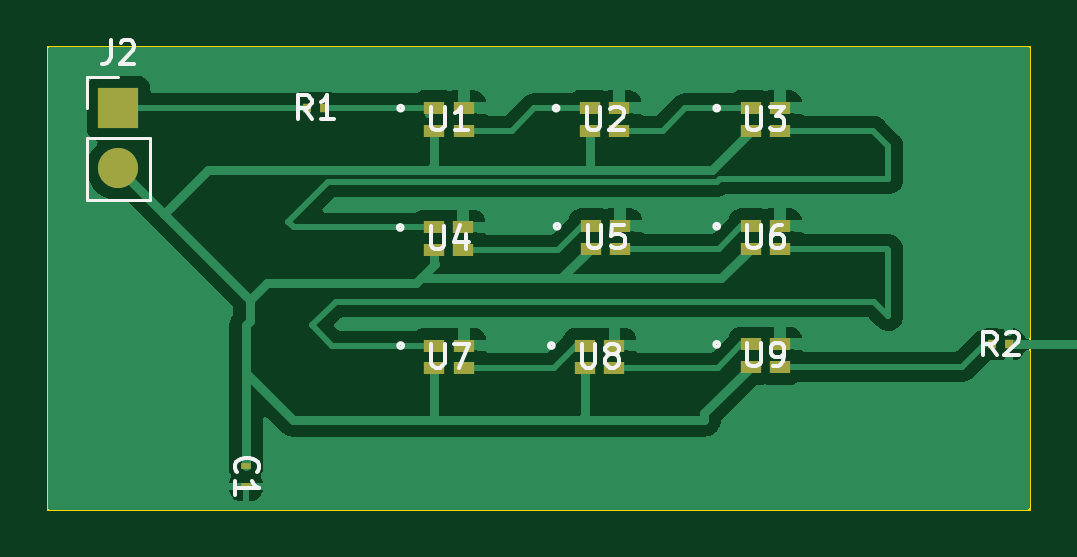
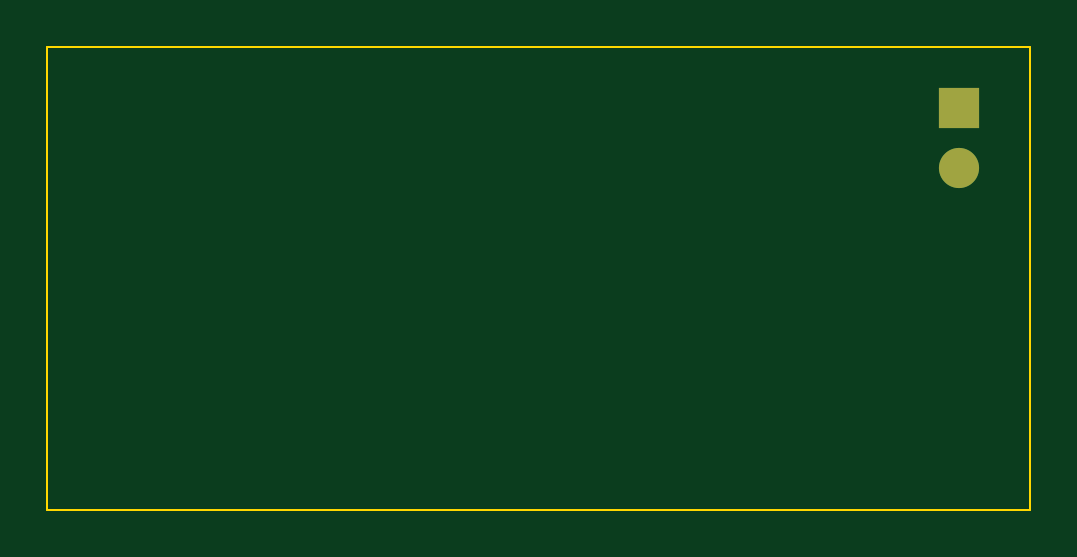
Circuit board: 9 layer files. Board 41.6 x 19.6 mm.
- bottom_copper: led_strip-B_Cu.gbr (725 bytes)
- bottom_mask: led_strip-B_Mask.gbr (588 bytes)
- paste: led_strip-B_Paste.gbr (452 bytes)
- bottom_silk: led_strip-B_Silkscreen.gbr (453 bytes)
- outline: led_strip-Edge_Cuts.gbr (604 bytes)
- top_copper: led_strip-F_Cu.gbr (42558 bytes)
- top_mask: led_strip-F_Mask.gbr (1925 bytes)
- paste: led_strip-F_Paste.gbr (1789 bytes)
- top_silk: led_strip-F_Silkscreen.gbr (15122 bytes)

=== bottom_copper: led_strip-B_Cu.gbr ===
%TF.GenerationSoftware,KiCad,Pcbnew,7.0.6*%
%TF.CreationDate,2023-07-25T20:45:16+02:00*%
%TF.ProjectId,led_strip,6c65645f-7374-4726-9970-2e6b69636164,rev?*%
%TF.SameCoordinates,Original*%
%TF.FileFunction,Copper,L2,Bot*%
%TF.FilePolarity,Positive*%
%FSLAX46Y46*%
G04 Gerber Fmt 4.6, Leading zero omitted, Abs format (unit mm)*
G04 Created by KiCad (PCBNEW 7.0.6) date 2023-07-25 20:45:16*
%MOMM*%
%LPD*%
G01*
G04 APERTURE LIST*
%TA.AperFunction,ComponentPad*%
%ADD10R,1.700000X1.700000*%
%TD*%
%TA.AperFunction,ComponentPad*%
%ADD11O,1.700000X1.700000*%
%TD*%
G04 APERTURE END LIST*
D10*
%TO.P,J2,1,Pin_1*%
%TO.N,Net-(J2-Pin_1)*%
X82000000Y-35000000D03*
D11*
%TO.P,J2,2,Pin_2*%
%TO.N,+5V*%
X82000000Y-37540000D03*
%TD*%
M02*

=== bottom_mask: led_strip-B_Mask.gbr ===
%TF.GenerationSoftware,KiCad,Pcbnew,7.0.6*%
%TF.CreationDate,2023-07-25T20:45:17+02:00*%
%TF.ProjectId,led_strip,6c65645f-7374-4726-9970-2e6b69636164,rev?*%
%TF.SameCoordinates,Original*%
%TF.FileFunction,Soldermask,Bot*%
%TF.FilePolarity,Negative*%
%FSLAX46Y46*%
G04 Gerber Fmt 4.6, Leading zero omitted, Abs format (unit mm)*
G04 Created by KiCad (PCBNEW 7.0.6) date 2023-07-25 20:45:17*
%MOMM*%
%LPD*%
G01*
G04 APERTURE LIST*
%ADD10R,1.700000X1.700000*%
%ADD11O,1.700000X1.700000*%
G04 APERTURE END LIST*
D10*
%TO.C,J2*%
X82000000Y-35000000D03*
D11*
X82000000Y-37540000D03*
%TD*%
M02*

=== paste: led_strip-B_Paste.gbr ===
%TF.GenerationSoftware,KiCad,Pcbnew,7.0.6*%
%TF.CreationDate,2023-07-25T20:45:17+02:00*%
%TF.ProjectId,led_strip,6c65645f-7374-4726-9970-2e6b69636164,rev?*%
%TF.SameCoordinates,Original*%
%TF.FileFunction,Paste,Bot*%
%TF.FilePolarity,Positive*%
%FSLAX46Y46*%
G04 Gerber Fmt 4.6, Leading zero omitted, Abs format (unit mm)*
G04 Created by KiCad (PCBNEW 7.0.6) date 2023-07-25 20:45:17*
%MOMM*%
%LPD*%
G01*
G04 APERTURE LIST*
G04 APERTURE END LIST*
M02*

=== bottom_silk: led_strip-B_Silkscreen.gbr ===
%TF.GenerationSoftware,KiCad,Pcbnew,7.0.6*%
%TF.CreationDate,2023-07-25T20:45:17+02:00*%
%TF.ProjectId,led_strip,6c65645f-7374-4726-9970-2e6b69636164,rev?*%
%TF.SameCoordinates,Original*%
%TF.FileFunction,Legend,Bot*%
%TF.FilePolarity,Positive*%
%FSLAX46Y46*%
G04 Gerber Fmt 4.6, Leading zero omitted, Abs format (unit mm)*
G04 Created by KiCad (PCBNEW 7.0.6) date 2023-07-25 20:45:17*
%MOMM*%
%LPD*%
G01*
G04 APERTURE LIST*
G04 APERTURE END LIST*
M02*

=== outline: led_strip-Edge_Cuts.gbr ===
%TF.GenerationSoftware,KiCad,Pcbnew,7.0.6*%
%TF.CreationDate,2023-07-25T20:45:18+02:00*%
%TF.ProjectId,led_strip,6c65645f-7374-4726-9970-2e6b69636164,rev?*%
%TF.SameCoordinates,Original*%
%TF.FileFunction,Profile,NP*%
%FSLAX46Y46*%
G04 Gerber Fmt 4.6, Leading zero omitted, Abs format (unit mm)*
G04 Created by KiCad (PCBNEW 7.0.6) date 2023-07-25 20:45:18*
%MOMM*%
%LPD*%
G01*
G04 APERTURE LIST*
%TA.AperFunction,Profile*%
%ADD10C,0.100000*%
%TD*%
G04 APERTURE END LIST*
D10*
X79000000Y-32400000D02*
X120600000Y-32400000D01*
X120600000Y-52000000D01*
X79000000Y-52000000D01*
X79000000Y-32400000D01*
M02*

=== top_copper: led_strip-F_Cu.gbr (42558 bytes, source omitted) ===
=== top_mask: led_strip-F_Mask.gbr ===
%TF.GenerationSoftware,KiCad,Pcbnew,7.0.6*%
%TF.CreationDate,2023-07-25T20:45:17+02:00*%
%TF.ProjectId,led_strip,6c65645f-7374-4726-9970-2e6b69636164,rev?*%
%TF.SameCoordinates,Original*%
%TF.FileFunction,Soldermask,Top*%
%TF.FilePolarity,Negative*%
%FSLAX46Y46*%
G04 Gerber Fmt 4.6, Leading zero omitted, Abs format (unit mm)*
G04 Created by KiCad (PCBNEW 7.0.6) date 2023-07-25 20:45:17*
%MOMM*%
%LPD*%
G01*
G04 APERTURE LIST*
%ADD10R,0.858799X0.508800*%
%ADD11R,0.377800X0.355600*%
%ADD12R,0.406400X0.292100*%
%ADD13R,1.700000X1.700000*%
%ADD14O,1.700000X1.700000*%
G04 APERTURE END LIST*
D10*
%TO.C,U9*%
X108758798Y-45000000D03*
X108758798Y-45950000D03*
X110000000Y-45950000D03*
X110000000Y-45000000D03*
%TD*%
%TO.C,U8*%
X101758798Y-45050000D03*
X101758798Y-46000000D03*
X103000000Y-46000000D03*
X103000000Y-45050000D03*
%TD*%
%TO.C,U7*%
X95379399Y-45050000D03*
X95379399Y-46000000D03*
X96620601Y-46000000D03*
X96620601Y-45050000D03*
%TD*%
%TO.C,U6*%
X108758798Y-40000000D03*
X108758798Y-40950000D03*
X110000000Y-40950000D03*
X110000000Y-40000000D03*
%TD*%
%TO.C,U5*%
X102000000Y-40000000D03*
X102000000Y-40950000D03*
X103241202Y-40950000D03*
X103241202Y-40000000D03*
%TD*%
%TO.C,U4*%
X95358798Y-40050000D03*
X95358798Y-41000000D03*
X96600000Y-41000000D03*
X96600000Y-40050000D03*
%TD*%
%TO.C,U3*%
X108758798Y-35000000D03*
X108758798Y-35950000D03*
X110000000Y-35950000D03*
X110000000Y-35000000D03*
%TD*%
%TO.C,U2*%
X101958798Y-35000000D03*
X101958798Y-35950000D03*
X103200000Y-35950000D03*
X103200000Y-35000000D03*
%TD*%
%TO.C,U1*%
X95379399Y-35000000D03*
X95379399Y-35950000D03*
X96620601Y-35950000D03*
X96620601Y-35000000D03*
%TD*%
D11*
%TO.C,R2*%
X119000000Y-45000000D03*
X119682600Y-45000000D03*
%TD*%
%TO.C,R1*%
X90000000Y-35000000D03*
X90682600Y-35000000D03*
%TD*%
D12*
%TO.C,C1*%
X87400000Y-51000000D03*
X87400000Y-50149100D03*
%TD*%
D13*
%TO.C,J2*%
X82000000Y-35000000D03*
D14*
X82000000Y-37540000D03*
%TD*%
M02*

=== paste: led_strip-F_Paste.gbr ===
%TF.GenerationSoftware,KiCad,Pcbnew,7.0.6*%
%TF.CreationDate,2023-07-25T20:45:17+02:00*%
%TF.ProjectId,led_strip,6c65645f-7374-4726-9970-2e6b69636164,rev?*%
%TF.SameCoordinates,Original*%
%TF.FileFunction,Paste,Top*%
%TF.FilePolarity,Positive*%
%FSLAX46Y46*%
G04 Gerber Fmt 4.6, Leading zero omitted, Abs format (unit mm)*
G04 Created by KiCad (PCBNEW 7.0.6) date 2023-07-25 20:45:17*
%MOMM*%
%LPD*%
G01*
G04 APERTURE LIST*
%ADD10R,0.858799X0.508800*%
%ADD11R,0.377800X0.355600*%
%ADD12R,0.406400X0.292100*%
G04 APERTURE END LIST*
D10*
%TO.C,U9*%
X108758798Y-45000000D03*
X108758798Y-45950000D03*
X110000000Y-45950000D03*
X110000000Y-45000000D03*
%TD*%
%TO.C,U8*%
X101758798Y-45050000D03*
X101758798Y-46000000D03*
X103000000Y-46000000D03*
X103000000Y-45050000D03*
%TD*%
%TO.C,U7*%
X95379399Y-45050000D03*
X95379399Y-46000000D03*
X96620601Y-46000000D03*
X96620601Y-45050000D03*
%TD*%
%TO.C,U6*%
X108758798Y-40000000D03*
X108758798Y-40950000D03*
X110000000Y-40950000D03*
X110000000Y-40000000D03*
%TD*%
%TO.C,U5*%
X102000000Y-40000000D03*
X102000000Y-40950000D03*
X103241202Y-40950000D03*
X103241202Y-40000000D03*
%TD*%
%TO.C,U4*%
X95358798Y-40050000D03*
X95358798Y-41000000D03*
X96600000Y-41000000D03*
X96600000Y-40050000D03*
%TD*%
%TO.C,U3*%
X108758798Y-35000000D03*
X108758798Y-35950000D03*
X110000000Y-35950000D03*
X110000000Y-35000000D03*
%TD*%
%TO.C,U2*%
X101958798Y-35000000D03*
X101958798Y-35950000D03*
X103200000Y-35950000D03*
X103200000Y-35000000D03*
%TD*%
%TO.C,U1*%
X95379399Y-35000000D03*
X95379399Y-35950000D03*
X96620601Y-35950000D03*
X96620601Y-35000000D03*
%TD*%
D11*
%TO.C,R2*%
X119000000Y-45000000D03*
X119682600Y-45000000D03*
%TD*%
%TO.C,R1*%
X90000000Y-35000000D03*
X90682600Y-35000000D03*
%TD*%
D12*
%TO.C,C1*%
X87400000Y-51000000D03*
X87400000Y-50149100D03*
%TD*%
M02*

=== top_silk: led_strip-F_Silkscreen.gbr (15122 bytes, source omitted) ===
